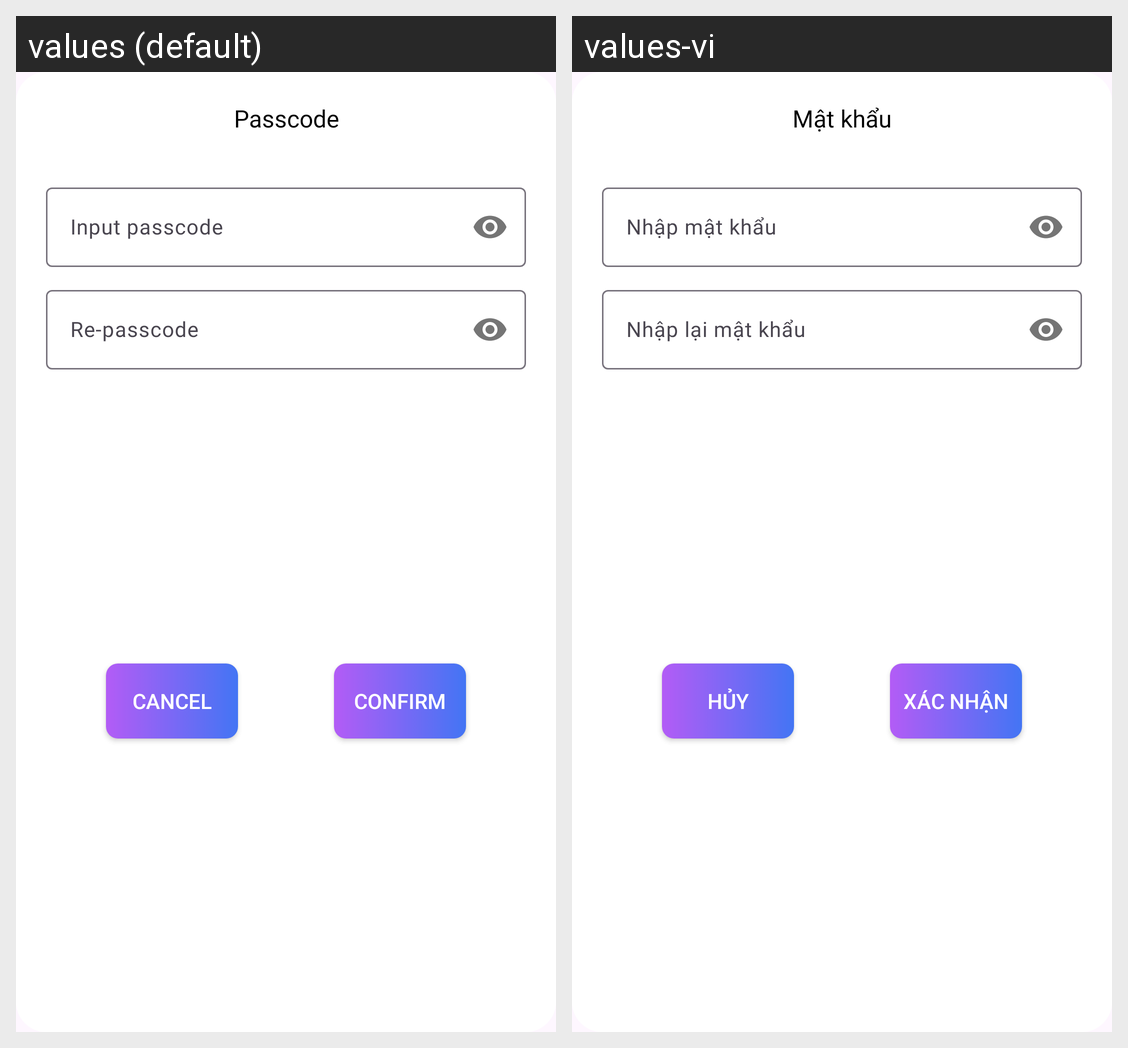

This grid shows one Android layout under two languages. Give, for every string resource on the screen, its name, the default text and each shown locale's text.
Android screen res/layout/dialog_setup_passcode.xml rendered under 2 locales, left to right: values (default), values-vi. Device: Nexus 5 (rendered at 1080×1920; each locale shown at half size, 540×960, under a caption strip naming it); theme Theme.CleanMaster.
Strings drawn on this screen, with the default value and each locale's value (text and hints the layout hard-codes, and strings that could not be matched under every locale, appear in the picture but are not listed):

passcode
  values: Passcode
  values-vi: Mật khẩu

input_passcode
  values: Input passcode
  values-vi: Nhập mật khẩu

re_passcode
  values: Re-passcode
  values-vi: Nhập lại mật khẩu

cancel
  values: Cancel
  values-vi: Hủy

confirm
  values: Confirm
  values-vi: Xác Nhận
